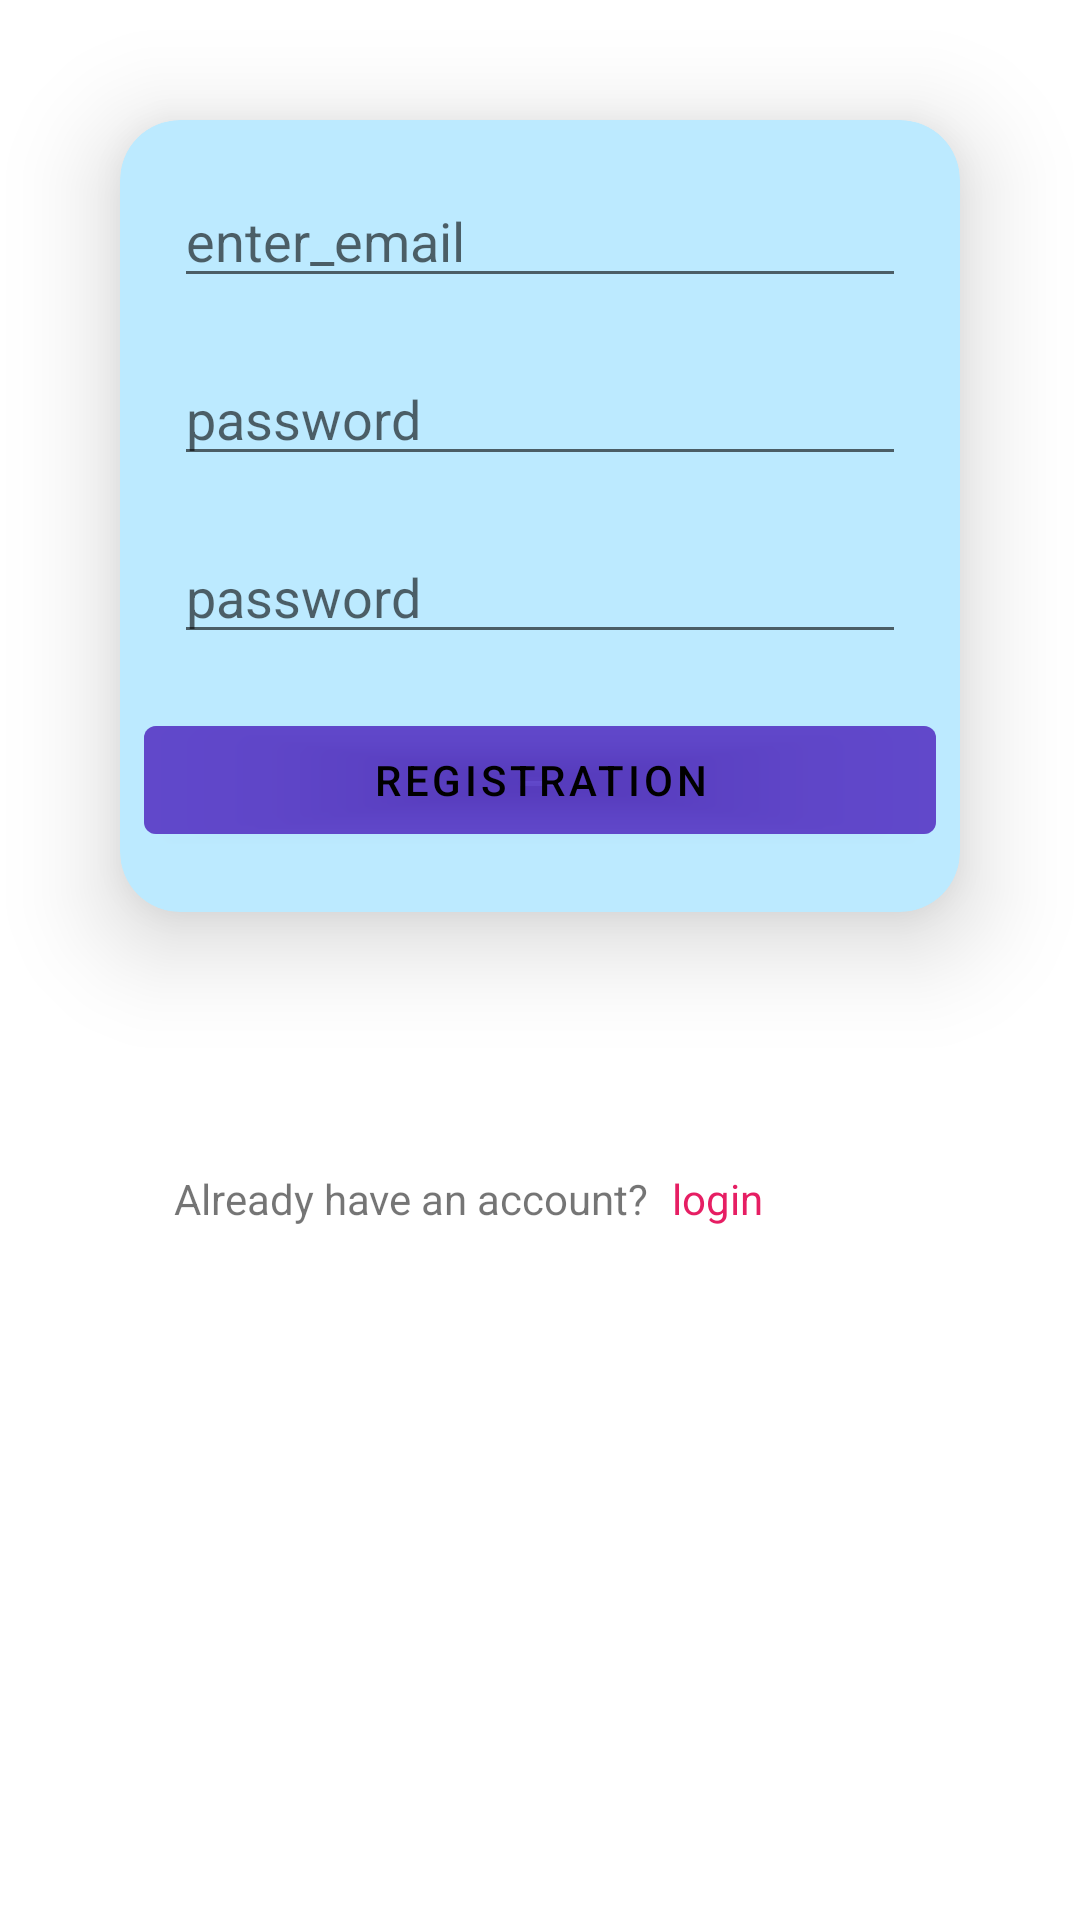

The Android layout XML behind this screen, and the referenced resources:
<!-- AndroidManifest.xml: application theme Theme.Fab_Bottom_app_bar -->
<!-- res/layout/fragment_sign_up.xml -->
<?xml version="1.0" encoding="utf-8"?>
<FrameLayout xmlns:android="http://schemas.android.com/apk/res/android"
    xmlns:tools="http://schemas.android.com/tools"
    android:layout_width="match_parent"
    android:layout_height="match_parent"
    xmlns:app="http://schemas.android.com/apk/res-auto"
    tools:context=".auth.SignUpFragment">
    <com.google.android.material.card.MaterialCardView
        android:layout_width="match_parent"
        android:layout_height="wrap_content"
        android:layout_margin="40dp"
        app:cardCornerRadius="20dp"
        android:id="@+id/cardView"
        android:backgroundTint="#BCEAFF"
        app:cardElevation="20dp"
        app:layout_constraintTop_toTopOf="parent"
        app:layout_constraintEnd_toEndOf="parent"
        app:layout_constraintStart_toStartOf="parent"
        app:layout_constraintBottom_toBottomOf="parent">
        <LinearLayout
            android:layout_width="match_parent"
            android:layout_height="match_parent"
            android:orientation="vertical">
            <EditText
                android:layout_width="match_parent"
                android:layout_height="wrap_content"
                android:layout_margin="18dp"
                android:hint="enter_email"
                android:id="@+id/emailEt"/>
            <EditText
                android:layout_width="match_parent"
                android:layout_height="wrap_content"
                android:layout_marginHorizontal="18dp"
                android:inputType="textPassword"
                android:hint="password"
                android:id="@+id/passwordEt"/>
            <EditText
                android:layout_width="match_parent"
                android:layout_height="wrap_content"
                android:layout_margin="18dp"
                android:inputType="textPassword"
                android:hint="password"
                android:id="@+id/confirmPassword"/>
            <com.google.android.material.button.MaterialButton
                android:layout_width="match_parent"
                android:layout_height="wrap_content"
                android:backgroundTint="#814314BA"
                android:clickable="true"
                android:layout_marginBottom="20dp"
                android:layout_marginHorizontal="8dp"
                android:text="Registration"
                android:id="@+id/registerBtn"/>

        </LinearLayout>

    </com.google.android.material.card.MaterialCardView>
    <LinearLayout
        android:layout_width="match_parent"
        android:layout_height="wrap_content"
        android:orientation="horizontal"
        android:layout_marginTop="390dp"
        app:layout_constraintTop_toBottomOf="@id/cardView"
        app:layout_constraintBottom_toBottomOf="parent"
        app:layout_constraintEnd_toEndOf="parent">
        <TextView
            android:layout_width="match_parent"
            android:layout_height="match_parent"
            android:layout_weight="1"
            android:text="Already have an account?"
            android:gravity="end"/>
        <TextView
            android:layout_width="match_parent"
            android:layout_height="wrap_content"
            android:layout_weight="1.5"
            android:text="login"
            android:textColor="#E61E63"
            android:layout_marginStart="8dp"
            android:gravity="start"
            android:id="@+id/signIn"/>


    </LinearLayout>

</FrameLayout>
<!-- resources referenced by this layout -->
<resources>
  <style name="Theme.Fab_Bottom_app_bar" parent="Theme.MaterialComponents.DayNight.NoActionBar">
          <item name="colorPrimary">#0F9D58</item>
          <item name="colorPrimaryVariant">#0F9D58</item>
          <item name="colorOnPrimary">#000</item>
      </style>
</resources>
